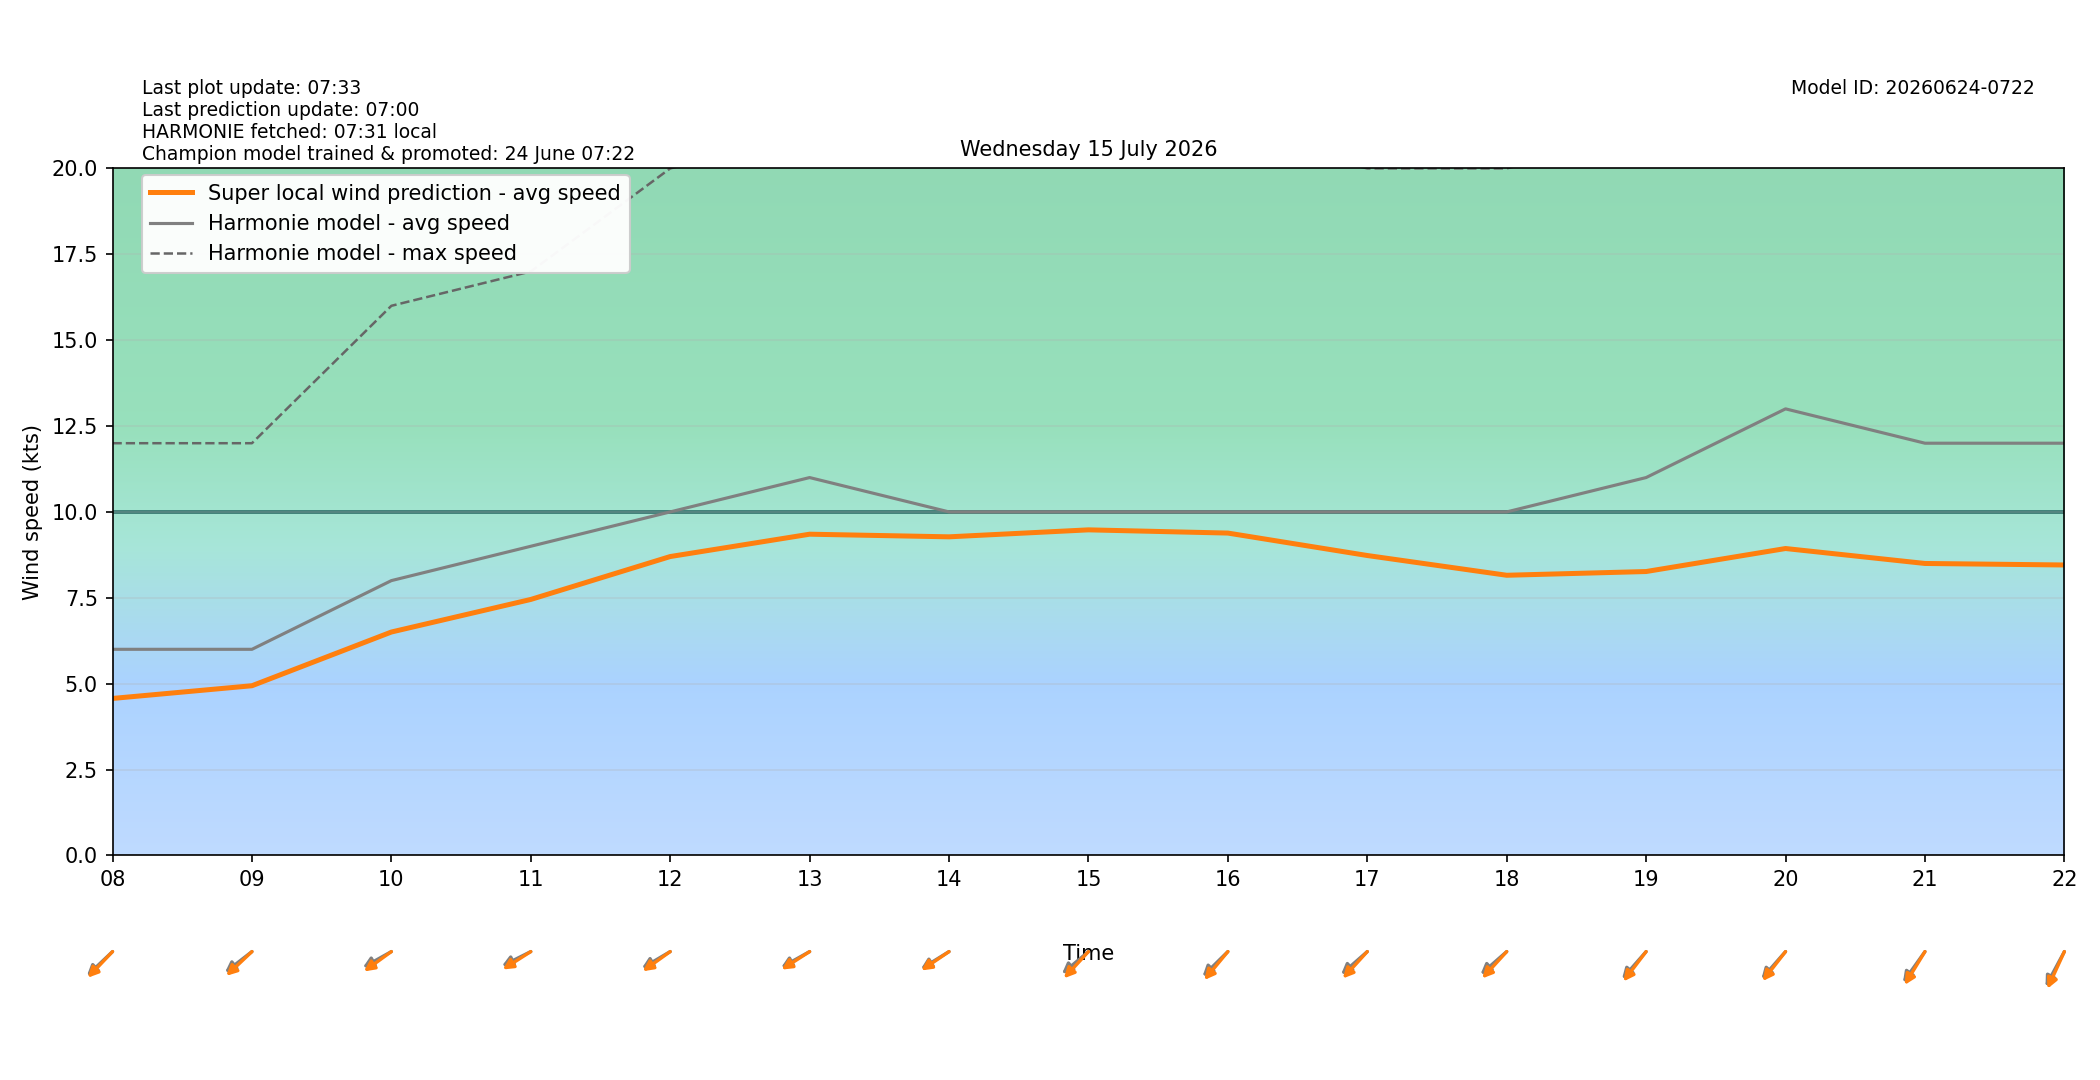

Data behind this chart, as committed beside it:
target_time_utc, target_time_local, hour_utc, hour_local, forecast_wind_speed, forecast_wind_min, forecast_wind_max, lstm_pred_wind_speed, delta_speed_lstm_minus_forecast, forecast_wind_dir_deg, lstm_pred_wind_dir_deg, delta_dir_lstm_minus_forecast
2026-07-14T22:00:00Z, 2026-07-15T00:00:00+0200, 22, 00, 10.0, 10.0, 18.0, 6.549, -3.451, 46.0, 51.48, 5.483
2026-07-14T23:00:00Z, 2026-07-15T01:00:00+0200, 23, 01, 9.0, 9.0, 17.0, 5.898, -3.102, 45.0, 47.68, 2.676
2026-07-15T00:00:00Z, 2026-07-15T02:00:00+0200, 00, 02, 8.0, 8.0, 16.0, 5.217, -2.783, 43.0, 45.25, 2.249
2026-07-15T01:00:00Z, 2026-07-15T03:00:00+0200, 01, 03, 7.0, 7.0, 14.0, 4.42, -2.58, 45.0, 47.6, 2.599
2026-07-15T02:00:00Z, 2026-07-15T04:00:00+0200, 02, 04, 8.0, 8.0, 14.0, 4.819, -3.181, 50.0, 51.3, 1.296
2026-07-15T03:00:00Z, 2026-07-15T05:00:00+0200, 03, 05, 8.0, 8.0, 14.0, 4.728, -3.272, 58.0, 56.47, -1.527
2026-07-15T04:00:00Z, 2026-07-15T06:00:00+0200, 04, 06, 6.0, 6.0, 14.0, 4.032, -1.968, 59.0, 56.17, -2.826
2026-07-15T05:00:00Z, 2026-07-15T07:00:00+0200, 05, 07, 7.0, 7.0, 12.0, 4.672, -2.328, 51.0, 49.2, -1.796
2026-07-15T06:00:00Z, 2026-07-15T08:00:00+0200, 06, 08, 6.0, 6.0, 12.0, 4.57, -1.43, 57.0, 54.16, -2.844
2026-07-15T07:00:00Z, 2026-07-15T09:00:00+0200, 07, 09, 6.0, 6.0, 12.0, 4.94, -1.06, 62.0, 57.06, -4.942
2026-07-15T08:00:00Z, 2026-07-15T10:00:00+0200, 08, 10, 8.0, 8.0, 16.0, 6.503, -1.497, 69.0, 63.55, -5.454
2026-07-15T09:00:00Z, 2026-07-15T11:00:00+0200, 09, 11, 9.0, 9.0, 17.0, 7.452, -1.548, 71.0, 66.33, -4.67
2026-07-15T10:00:00Z, 2026-07-15T12:00:00+0200, 10, 12, 10.0, 10.0, 20.0, 8.701, -1.299, 68.0, 63.82, -4.177
2026-07-15T11:00:00Z, 2026-07-15T13:00:00+0200, 11, 13, 11.0, 11.0, 21.0, 9.351, -1.649, 69.0, 66.18, -2.819
2026-07-15T12:00:00Z, 2026-07-15T14:00:00+0200, 12, 14, 10.0, 10.0, 21.0, 9.275, -0.7253, 67.0, 64.98, -2.017
2026-07-15T13:00:00Z, 2026-07-15T15:00:00+0200, 13, 15, 10.0, 10.0, 21.0, 9.478, -0.5223, 60.0, 53.22, -6.784
2026-07-15T14:00:00Z, 2026-07-15T16:00:00+0200, 14, 16, 10.0, 10.0, 21.0, 9.384, -0.616, 56.0, 50.42, -5.58
2026-07-15T15:00:00Z, 2026-07-15T17:00:00+0200, 15, 17, 10.0, 10.0, 20.0, 8.731, -1.269, 59.0, 53, -6.002
2026-07-15T16:00:00Z, 2026-07-15T18:00:00+0200, 16, 18, 10.0, 10.0, 20.0, 8.156, -1.844, 59.0, 53.06, -5.941
2026-07-15T17:00:00Z, 2026-07-15T19:00:00+0200, 17, 19, 11.0, 11.0, 21.0, 8.264, -2.736, 52.0, 47.96, -4.044
2026-07-15T18:00:00Z, 2026-07-15T20:00:00+0200, 18, 20, 13.0, 13.0, 23.0, 8.934, -4.066, 52.0, 48.62, -3.382
2026-07-15T19:00:00Z, 2026-07-15T21:00:00+0200, 19, 21, 12.0, 12.0, 23.0, 8.499, -3.501, 46.0, 41.65, -4.352
2026-07-15T20:00:00Z, 2026-07-15T22:00:00+0200, 20, 22, 12.0, 12.0, 21.0, 8.455, -3.545, 38.0, 33.6, -4.403
2026-07-15T21:00:00Z, 2026-07-15T23:00:00+0200, 21, 23, 11.0, 11.0, 21.0, 7.781, -3.219, 38.0, 35.67, -2.327
